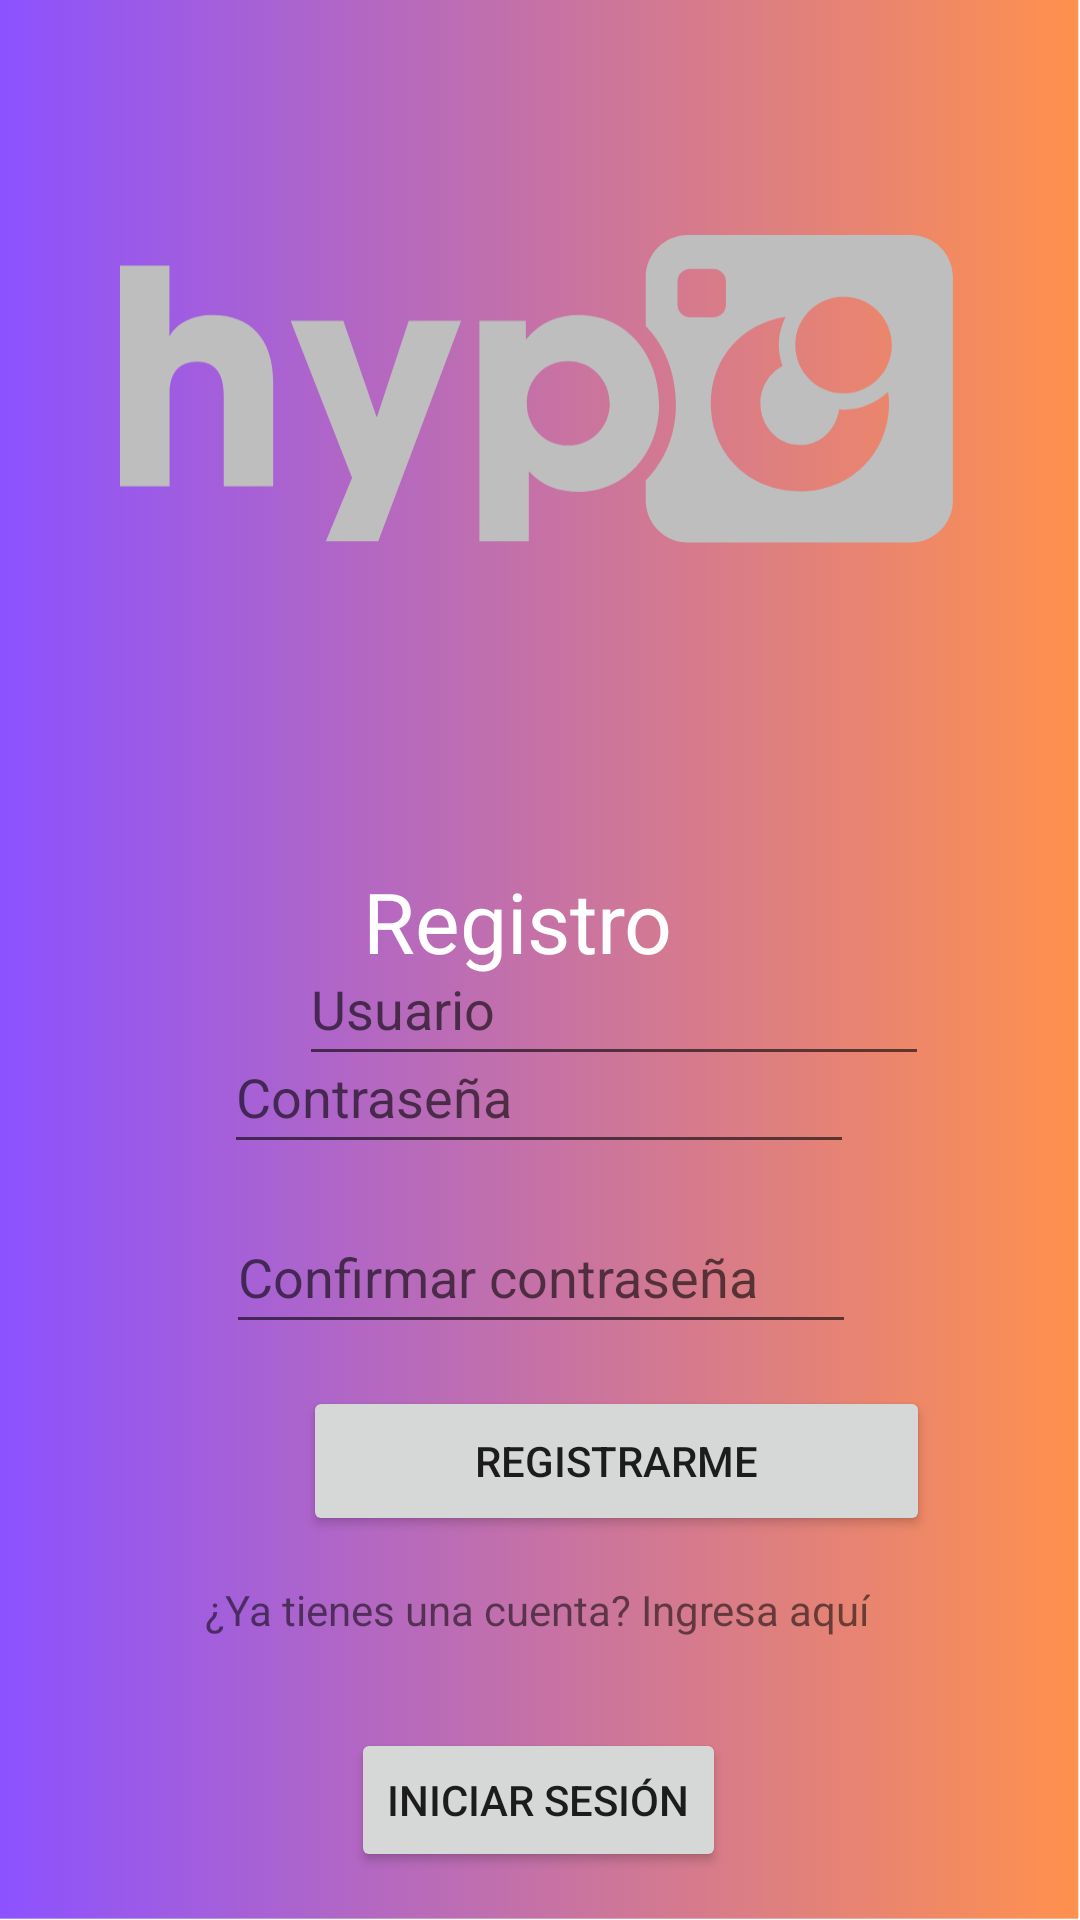

The Android layout XML behind this screen, and the referenced resources:
<!-- AndroidManifest.xml: application theme Theme.Hypo -->
<!-- res/layout/activity_registro_usuario.xml -->
<?xml version="1.0" encoding="utf-8"?>
<androidx.constraintlayout.widget.ConstraintLayout xmlns:android="http://schemas.android.com/apk/res/android"
    xmlns:app="http://schemas.android.com/apk/res-auto"
    xmlns:tools="http://schemas.android.com/tools"
    android:id="@+id/sugerenciaRegistro1"
    android:layout_width="match_parent"
    android:layout_height="match_parent"
    android:background="@drawable/login_background_hypo"
    tools:context=".login.LoginUsuarioActivity">


    <ImageView
        android:id="@+id/imageView5"

        android:layout_width="0dp"
        android:layout_height="261dp"
        android:padding="40dp"
        app:layout_constraintEnd_toEndOf="parent"
        app:layout_constraintStart_toStartOf="parent"
        app:layout_constraintTop_toTopOf="parent"
        app:srcCompat="@drawable/snaptouch_hypologo" />

    <TextView
        android:id="@+id/saludoLogin"
        android:layout_width="wrap_content"
        android:layout_height="wrap_content"
        android:text="Registro"
        android:textColor="@color/white"
        android:textSize="28dp"
        app:layout_constraintBottom_toBottomOf="parent"
        app:layout_constraintEnd_toEndOf="parent"
        app:layout_constraintHorizontal_bias="0.471"
        app:layout_constraintStart_toStartOf="parent"
        app:layout_constraintTop_toBottomOf="@+id/imageView5"
        app:layout_constraintVertical_bias="0.08" />

    <com.google.android.material.textfield.TextInputLayout
        android:id="@+id/textInputLayout"
        android:layout_width="409dp"
        android:layout_height="wrap_content"
        tools:layout_editor_absoluteX="1dp"
        tools:layout_editor_absoluteY="402dp"
        tools:ignore="MissingConstraints" />

    <EditText
        android:id="@+id/inputContrasenaLogin"
        android:layout_width="wrap_content"
        android:layout_height="wrap_content"
        android:layout_marginBottom="252dp"
        android:ems="10"
        android:hint="Contraseña"
        android:inputType="textPassword"
        android:minHeight="48dp"
        app:layout_constraintBottom_toBottomOf="parent"
        app:layout_constraintEnd_toEndOf="parent"
        app:layout_constraintHorizontal_bias="0.497"
        app:layout_constraintStart_toStartOf="parent" />

    <EditText
        android:id="@+id/inputConfirmarContrasena"
        android:layout_width="wrap_content"
        android:layout_height="wrap_content"
        android:layout_marginTop="12dp"
        android:layout_marginBottom="192dp"
        android:ems="10"
        android:hint="Confirmar contraseña"
        android:inputType="textPassword"
        android:minHeight="48dp"
        app:layout_constraintBottom_toBottomOf="parent"
        app:layout_constraintEnd_toEndOf="parent"
        app:layout_constraintHorizontal_bias="0.502"
        app:layout_constraintStart_toStartOf="parent"
        app:layout_constraintTop_toBottomOf="@+id/inputContrasenaLogin" />

    <EditText
        android:id="@+id/inputUsuarioLogin"
        android:layout_width="wrap_content"
        android:layout_height="wrap_content"
        android:ems="10"
        android:hint="Usuario"
        android:inputType="textPersonName"
        android:minHeight="48dp"
        app:layout_constraintBottom_toTopOf="@+id/inputContrasenaLogin"
        app:layout_constraintEnd_toEndOf="@+id/textInputLayout"
        app:layout_constraintStart_toStartOf="parent"
        app:layout_constraintTop_toBottomOf="@+id/saludoLogin"
        app:layout_constraintVertical_bias="0.454" />

    <Button
        android:id="@+id/botonLogin"
        android:layout_width="209dp"
        android:layout_height="50dp"
        android:layout_marginStart="101dp"
        android:layout_marginEnd="101dp"
        android:text="Registrarme"
        app:layout_constraintBottom_toTopOf="@+id/textView3"
        app:layout_constraintEnd_toEndOf="parent"
        app:layout_constraintHorizontal_bias="0.0"
        app:layout_constraintStart_toStartOf="parent"
        app:layout_constraintTop_toBottomOf="@+id/inputContrasenaLogin"
        app:layout_constraintVertical_bias="0.831"
        tools:ignore="MissingConstraints" />

    <Button
        android:id="@+id/botonRegistro"
        android:layout_width="wrap_content"
        android:layout_height="wrap_content"
        android:text="Iniciar sesión"
        app:layout_constraintBottom_toBottomOf="parent"
        app:layout_constraintEnd_toEndOf="parent"
        app:layout_constraintHorizontal_bias="0.498"
        app:layout_constraintStart_toStartOf="parent"
        app:layout_constraintTop_toBottomOf="@+id/textView3"
        app:layout_constraintVertical_bias="0.652" />

    <TextView
        android:id="@+id/textView3"
        android:layout_width="wrap_content"
        android:layout_height="wrap_content"
        android:text="¿Ya tienes una cuenta? Ingresa aquí"
        app:layout_constraintBottom_toBottomOf="parent"
        app:layout_constraintEnd_toEndOf="parent"
        app:layout_constraintHorizontal_bias="0.494"
        app:layout_constraintStart_toStartOf="parent"
        app:layout_constraintTop_toBottomOf="@+id/inputContrasenaLogin"
        app:layout_constraintVertical_bias="0.596" />


</androidx.constraintlayout.widget.ConstraintLayout>
<!-- resources referenced by this layout -->
<resources>
  <color name="white">#FFFFFFFF</color>
  <!-- drawable login_background_hypo: png bitmap (drawable, 454353 bytes) -->
  <!-- drawable snaptouch_hypologo (drawable) -->
  <vector xmlns:android="http://schemas.android.com/apk/res/android"
      android:width="51dp"
      android:height="19dp"
      android:viewportWidth="51"
      android:viewportHeight="19">
    <path
        android:pathData="M6.3,15.25V9.73C6.3,8.43 5.79,7.69 4.69,7.69C3.59,7.69 3.01,8.36 3.01,9.61V15.26H0V1.85H3V6.16C3.43,5.35 4.41,4.86 5.61,4.86C7.91,4.86 9.3,6.31 9.3,8.93V15.25H6.3Z"
        android:fillColor="#BEBEBE"/>
    <path
        android:pathData="M12.5,18.59L14.09,14.74L10.36,5.2H13.56L15.57,11.03H15.61L17.53,5.2H20.71L15.68,18.59H12.49H12.5Z"
        android:fillColor="#BEBEBE"/>
    <path
        android:pathData="M21.82,18.59V5.2H24.64V6.3H24.69C25.49,5.3 26.59,4.85 27.84,4.85C30.7,4.85 32.73,7.18 32.73,10.32C32.73,13.18 30.72,15.59 27.84,15.59C26.66,15.59 25.63,15.23 24.82,14.34V18.59H21.82ZM29.73,10.23C29.73,8.82 28.64,7.66 27.2,7.66C25.76,7.66 24.7,8.78 24.7,10.23C24.7,11.68 25.79,12.78 27.22,12.78C28.65,12.78 29.74,11.62 29.74,10.23H29.73Z"
        android:fillColor="#BEBEBE"/>
    <path
        android:pathData="M48.01,0H34.48C33.06,0 31.92,1.15 31.92,2.56V5.52C33.06,6.68 33.75,8.35 33.75,10.32C33.75,12.14 33.05,13.75 31.92,14.89V16.1C31.92,17.52 33.07,18.66 34.48,18.66H48.01C49.43,18.66 50.57,17.51 50.57,16.1V2.56C50.57,1.14 49.42,0 48.01,0ZM33.85,4.23V2.81C33.85,2.39 34.19,2.05 34.61,2.05H36.03C36.45,2.05 36.79,2.39 36.79,2.81V4.23C36.79,4.65 36.45,4.99 36.03,4.99H34.61C34.19,4.99 33.85,4.65 33.85,4.23ZM41.28,15.56C38.22,15.56 35.87,13.3 35.87,10.22C35.87,7.42 37.83,5.35 40.41,4.96C40.16,5.48 40,6.06 40,6.68C40,7.13 40.09,7.55 40.23,7.95C39.43,8.37 38.88,9.23 38.88,10.22C38.88,11.6 39.93,12.75 41.29,12.75C42.57,12.75 43.5,11.76 43.66,10.58C43.75,10.58 43.84,10.61 43.93,10.61C44.98,10.61 45.92,10.19 46.63,9.52C46.66,9.74 46.69,9.95 46.69,10.18C46.69,13.33 44.3,15.56 41.28,15.56ZM43.93,9.61C42.31,9.61 41,8.3 41,6.68C41,5.06 42.31,3.75 43.93,3.75C45.55,3.75 46.86,5.06 46.86,6.68C46.86,8.3 45.55,9.61 43.93,9.61Z"
        android:fillColor="#BEBEBE"/>
  </vector>
  <style name="Theme.Hypo" parent="Theme.MaterialComponents.DayNight.DarkActionBar">
          
          <item name="colorPrimary">@color/purple_500</item>
          <item name="colorPrimaryVariant">@color/purple_700</item>
          <item name="colorOnPrimary">@color/white</item>
          
          <item name="colorSecondary">@color/teal_200</item>
          <item name="colorSecondaryVariant">@color/teal_700</item>
          <item name="colorOnSecondary">@color/black</item>
          
          <item name="android:statusBarColor">?attr/colorPrimaryVariant</item>
          
      </style>
  <color name="purple_500">#FF6200EE</color>
  <color name="purple_700">#FF3700B3</color>
  <color name="teal_200">#FF03DAC5</color>
  <color name="teal_700">#FF018786</color>
  <color name="black">#FF000000</color>
</resources>
